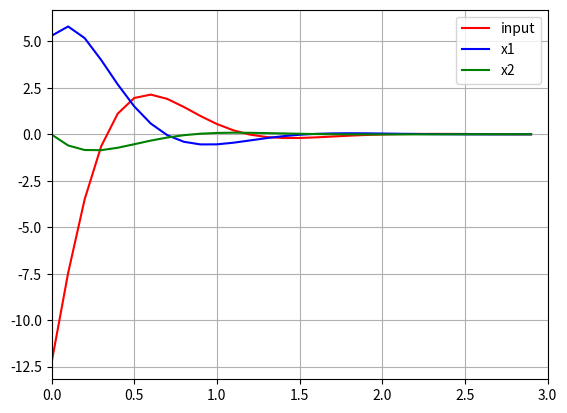

Write Python code to recreate this figure.
"""
Linear-Quadratic Regulator sample code

author Atsushi Sakai
"""

import time
import matplotlib.pyplot as plt
import numpy as np
import scipy.linalg as la

simTime = 3.0
dt = 0.1

# x[k+1] = Ax[k] + Bu[k]
A = np.matrix([[1.1, 2.0], [0, 0.95]])
B = np.matrix([0.0, 0.0787]).T
Kopt = None


def process(x, u):
    x = A * x + B * u
    return (x)


def solve_DARE_with_iteration(A, B, Q, R):
    """
    solve a discrete time_Algebraic Riccati equation (DARE)
    """
    X = Q
    maxiter = 150
    eps = 0.01

    for i in range(maxiter):
        Xn = A.T * X * A - A.T * X * B * \
            la.inv(R + B.T * X * B) * B.T * X * A + Q
        if (abs(Xn - X)).max() < eps:
            X = Xn
            break
        X = Xn

    return Xn


def dlqr_with_iteration(A, B, Q, R):
    """Solve the discrete time lqr controller.
    x[k+1] = A x[k] + B u[k]
    cost = sum x[k].T*Q*x[k] + u[k].T*R*u[k]
    # ref Bertsekas, p.151
    """

    # first, try to solve the ricatti equation
    X = solve_DARE_with_iteration(A, B, Q, R)

    # compute the LQR gain
    K = np.matrix(la.inv(B.T * X * B + R) * (B.T * X * A))

    eigVals, eigVecs = la.eig(A - B * K)

    return K, X, eigVals


def dlqr_with_arimoto_potter(A, B, Q, R):

    n = len(B)

    # continuous
    A = (A - np.eye(n)) / dt
    B = B / dt

    Ham = np.vstack(
        (np.hstack((A, - B * la.inv(R) * B.T)),
            np.hstack((-Q, -A.T))))

    eigVals, eigVecs = la.eig(Ham)

    V1 = None
    V2 = None

    for i in range(2 * n):
        if eigVals[i].real < 0:
            if V1 is None:
                V1 = eigVecs[0:n, i]
                V2 = eigVecs[n:2 * n, i]
            else:
                V1 = np.vstack((V1, eigVecs[0:n, i]))
                V2 = np.vstack((V2, eigVecs[n:2 * n, i]))
    V1 = np.matrix(V1.T)
    V2 = np.matrix(V2.T)

    P = (V2 * la.inv(V1)).real

    K = la.inv(R) * B.T * P

    return K


def lqr_control(x):
    global Kopt
    if Kopt is None:
        start = time.time()
        #  Kopt, X, ev = dlqr_with_iteration(A, B, np.eye(2), np.eye(1))
        Kopt = dlqr_with_arimoto_potter(A, B, np.eye(2), np.eye(1))
        #  print(Kopt)

        elapsed_time = time.time() - start
        print("elapsed_time:{0}".format(elapsed_time) + "[sec]")

    u = -Kopt * x
    return u


def main():
    t = 0.0

    x = np.matrix([3, 1]).T
    u = np.matrix([0])

    time_history = [0.0]
    x1_history = [x[0, 0]]
    x2_history = [x[1, 0]]
    u_history = [0.0]

    while t <= simTime:
        u = lqr_control(x)

        u0 = float(u[0, 0])
        x = process(x, u0)

        x1_history.append(x[0, 0])
        x2_history.append(x[1, 0])

        u_history.append(u0)
        time_history.append(t)
        t += dt

    plt.plot(time_history, u_history, "-r", label="input")
    plt.plot(time_history, x1_history, "-b", label="x1")
    plt.plot(time_history, x2_history, "-g", label="x2")
    plt.grid(True)
    plt.xlim([0, simTime])
    plt.legend()
    plt.show()


if __name__ == '__main__':
    main()
